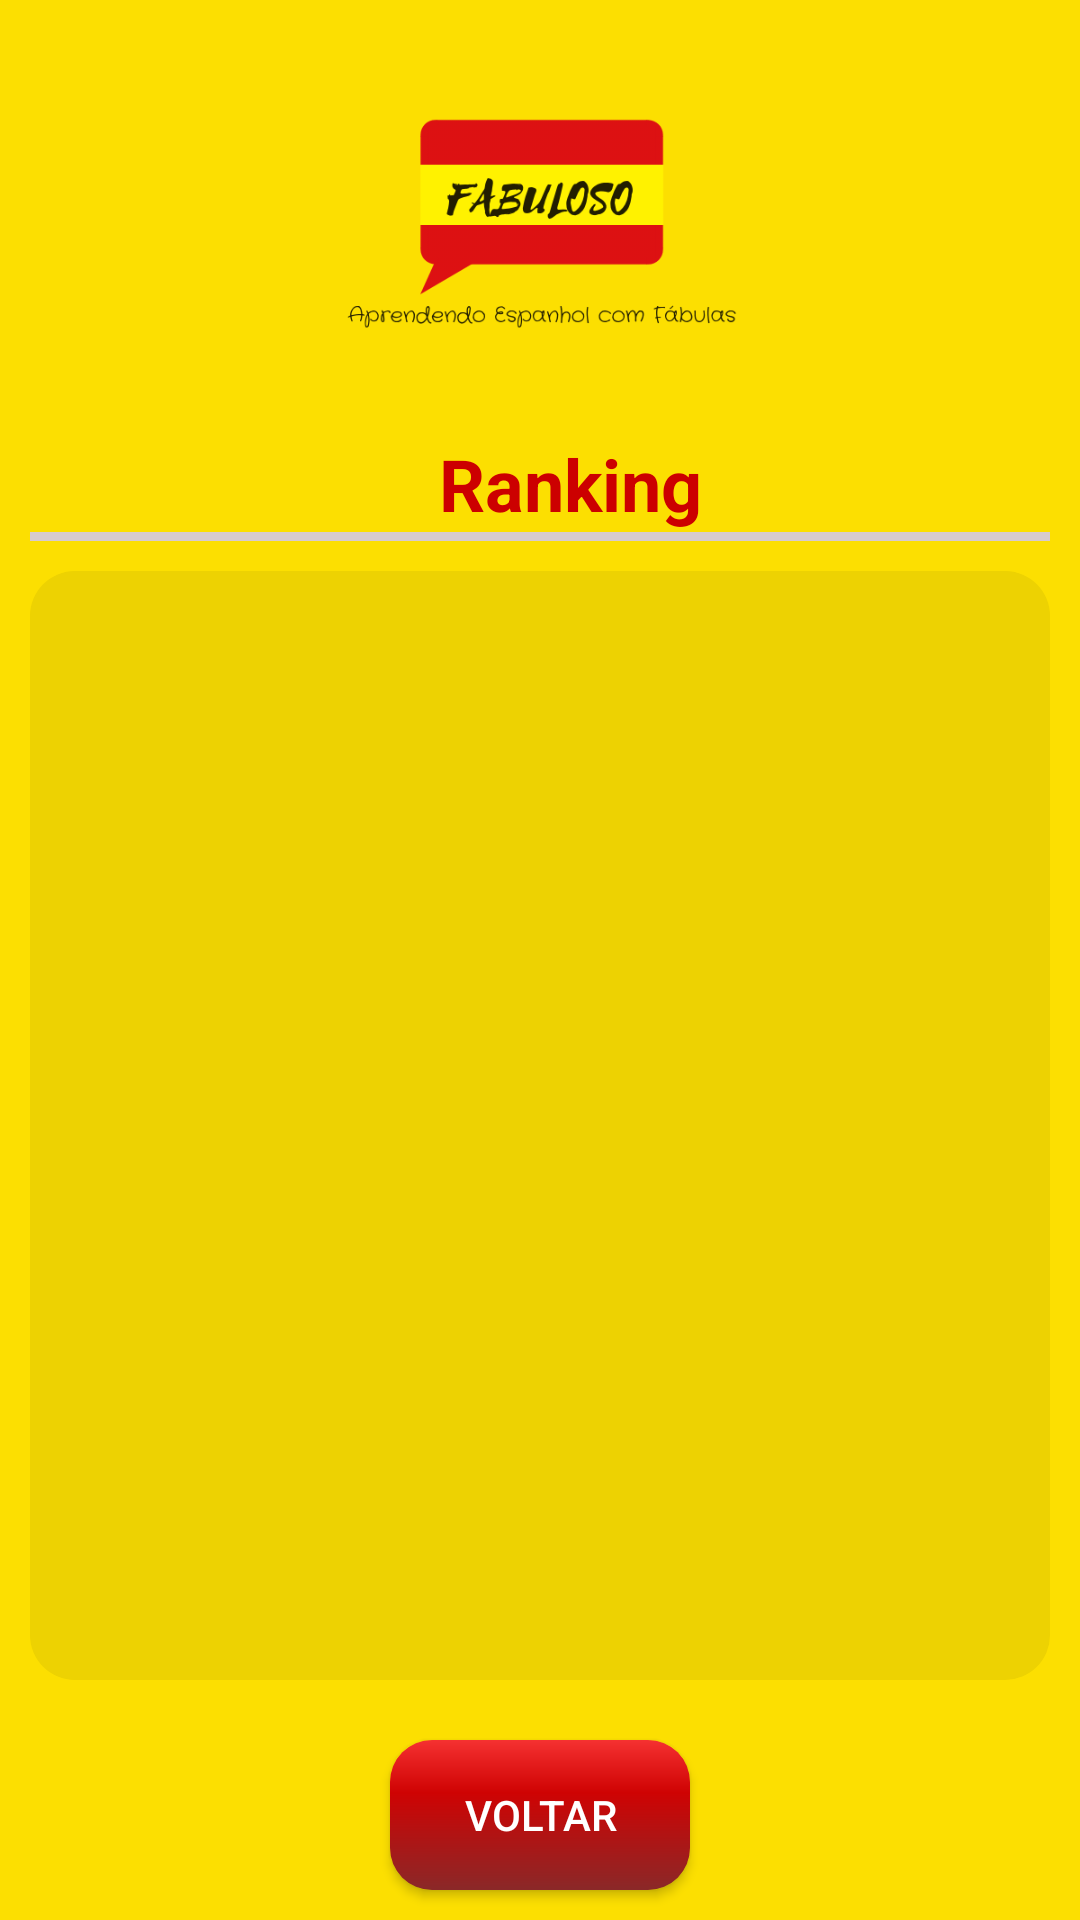

Layout XML and referenced resources for this Android screen:
<!-- AndroidManifest.xml: application theme AppCompat.TelaCheia -->
<!-- res/layout/activity_tela_ranking.xml -->
<?xml version="1.0" encoding="utf-8"?>
<LinearLayout xmlns:android="http://schemas.android.com/apk/res/android"
    xmlns:app="http://schemas.android.com/apk/res-auto"
    xmlns:tools="http://schemas.android.com/tools"
    android:layout_width="match_parent"
    android:layout_height="match_parent"
    android:layout_gravity="bottom"
    android:background="@color/colorPrimary"
    android:orientation="vertical">

    <LinearLayout
        android:layout_width="match_parent"
        android:layout_height="125dp"
        android:orientation="vertical"
        tools:layout_editor_absoluteX="8dp"
        tools:layout_editor_absoluteY="8dp">

        <ImageView
            android:id="@+id/imageView3"
            android:layout_width="match_parent"
            android:layout_height="150dp"
            app:srcCompat="@drawable/logo" />

    </LinearLayout>

    <TextView
        android:id="@+id/txtText"
        android:layout_width="match_parent"
        android:layout_height="wrap_content"
        android:layout_marginLeft="20dp"
        android:layout_marginTop="20dp"
        android:ems="10"
        android:inputType="textPersonName"
        android:text="Ranking"
        android:textAlignment="center"
        android:textColor="@android:color/holo_red_dark"
        android:textColorLink="@android:color/holo_red_dark"
        android:textSize="24sp"
        android:textStyle="bold" />

    <View
        android:layout_width="match_parent"
        android:layout_height="3dp"
        android:layout_marginLeft="10dp"
        android:layout_marginRight="10dp"
        android:background="@color/colorAccent" />
    <LinearLayout
        android:layout_width="match_parent"
        android:layout_height="200dp"
        android:layout_weight="1"
        android:orientation="vertical">

        <ListView
            android:id="@+id/listaRanking"
            android:layout_width="match_parent"
            android:layout_height="match_parent"
            android:layout_margin="10dp"
            android:background="@drawable/list" />
    </LinearLayout>

    <LinearLayout
        android:layout_width="match_parent"
        android:layout_height="70dp"
        android:layout_gravity="bottom"
        android:gravity="bottom|center_horizontal"
        android:orientation="horizontal">

        <Button
            android:id="@+id/btnVoltar"
            android:layout_width="100dp"
            android:layout_height="50dp"
            android:layout_gravity="center_vertical|center_horizontal"
            android:layout_weight="0"
            android:background="@drawable/buttonred"
            android:gravity="center"
            android:onClick="Voltar"
            android:text="Voltar" />
    </LinearLayout>


</LinearLayout>
<!-- resources referenced by this layout -->
<resources>
  <color name="colorAccent">#d7cbcf</color>
  <color name="colorPrimary">#fcdf01</color>
  <!-- drawable buttonred (drawable) -->
  <?xml version="1.0" encoding="utf-8"?>
  <shape xmlns:android="http://schemas.android.com/apk/res/android" android:shape="rectangle" >
      <corners
          android:radius="14dp"
          />
      <gradient
          android:angle="270"
          android:centerX="35%"
          android:centerColor="#CF0303"
          android:startColor="#F53131"
          android:endColor="#8A2828"
          android:type="linear"
          />
      <padding
          android:left="0dp"
          android:top="0dp"
          android:right="0dp"
          android:bottom="0dp"
          />
      <size
          android:width="270dp"
          android:height="60dp"
          />
  </shape>
  <!-- drawable list (drawable) -->
  <?xml version="1.0" encoding="utf-8"?>
  <shape xmlns:android="http://schemas.android.com/apk/res/android" android:shape="rectangle" >
      <corners
          android:topLeftRadius="15dp"
          android:topRightRadius="15dp"
          android:bottomLeftRadius="15dp"
          android:bottomRightRadius="15dp"
          />
      <solid
          android:color="#FFEDD202"
          />
      <padding
          android:left="0dp"
          android:top="0dp"
          android:right="0dp"
          android:bottom="0dp"
          />
      <size
          android:width="270dp"
          android:height="60dp"
          />
  </shape>
  <!-- drawable logo: png bitmap (drawable, 29302 bytes) -->
  <style name="AppCompat.TelaCheia" parent="Theme.AppCompat.NoActionBar">
          <item name="android:windowFullscreen">true</item>
      </style>
</resources>
